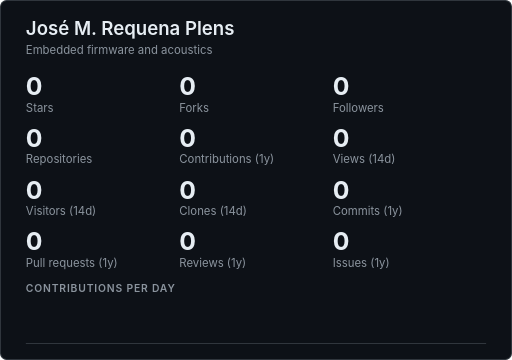
t = 0.00 s
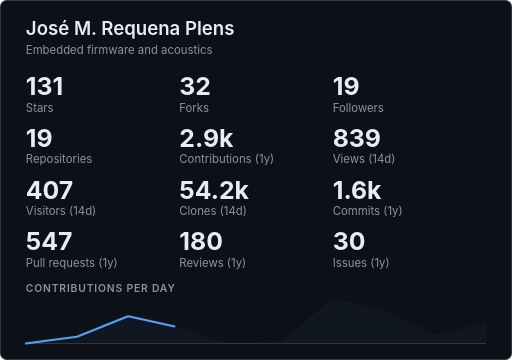
t = 0.33 s
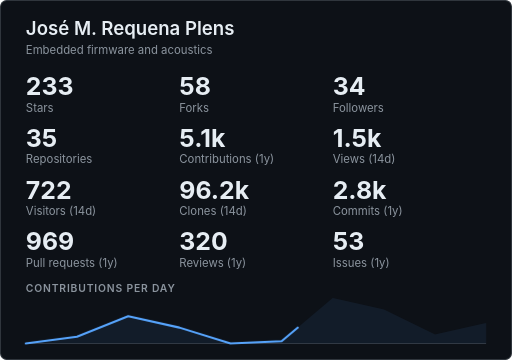
t = 0.65 s
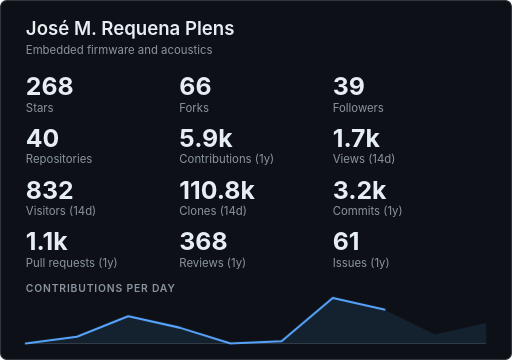
t = 0.95 s
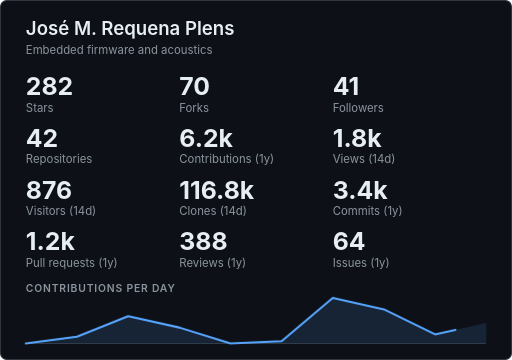
t = 1.28 s
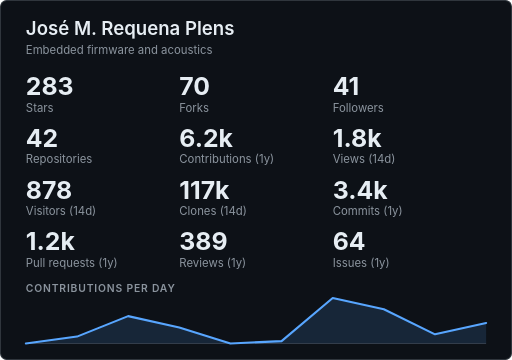
t = 1.60 s

The animated SVG that drew these frames (rendered in a browser with its animation timeline set to each time). Animation: 19 CSS @keyframes rules; one cycle of 1.60 s.

<svg xmlns="http://www.w3.org/2000/svg" width="495" height="348" viewBox="0 0 495 348" role="img" aria-labelledby="ghcTitle ghcDesc">
<title id="ghcTitle">José M. Requena Plens</title>
<desc id="ghcDesc">GitHub summary for jmrplens: 283 stars, 70 forks, 41 followers, 42 public repositories, 6210 contributions in the last year, 1810 repository views in the last 14 days, 878 unique visitors in the last 14 days, 117000 clones in the last 14 days, 3387 commits in the last year, 1179 pull requests in the last year, 389 reviews in the last year, 64 issues in the last year. Contributions per day over the last 10 days, peaking at 20.</desc>
<style>
.bg{fill:#0d1117;stroke:#30363d}
.panel{fill:#161b22}
.t,.v,.big{fill:#e6edf3}
.d,.l,.h,.s{fill:#8b949e}
.n,.c{fill:#c9d1d9}
.star,.pill-v{fill:#e3b341}
.on-accent{fill:#0d1117}
.line{stroke:#58a6ff}
.area{fill:#58a6ff}
.axis,.edge{stroke:#30363d}
.track{fill:#30363d}
.ok{fill:#3fb950}
.fg{fill:#e6edf3}
.h0{fill:#151b23}.h1{fill:#033a16}.h2{fill:#196c2e}.h3{fill:#2ea043}.h4{fill:#56d364}
text{font-family:-apple-system,BlinkMacSystemFont,'Segoe UI',Helvetica,Arial,sans-serif}
.mono{font-family:ui-monospace,SFMono-Regular,'SF Mono',Menlo,Consolas,'Liberation Mono',monospace}
.t{font-size:18px;font-weight:600}
.d{font-size:11px}
.v{font-size:16px;font-weight:600}
.big{font-size:24px;font-weight:700}
.l{font-size:11px}
.h{font-size:10px;font-weight:600;letter-spacing:0.08em}
.n{font-size:12px}
.s{font-size:11px}
.c{font-size:12px}
.line{fill:none;stroke-width:2;stroke-linecap:round;stroke-linejoin:round}
.area{opacity:0.14;stroke:none}
.axis{stroke-width:1}
.edge{fill:none;stroke-width:1}
.cu{animation-duration:1.4s;animation-timing-function:linear;animation-iteration-count:1}
.cu0{opacity:0;animation-name:k0}
@keyframes k0{0%,6.24%{opacity:1}6.25%,100%{opacity:0}}
.cu1{opacity:0;animation-name:k1}
@keyframes k1{0%,6.24%{opacity:0}6.25%,12.49%{opacity:1}12.5%,100%{opacity:0}}
.cu2{opacity:0;animation-name:k2}
@keyframes k2{0%,12.49%{opacity:0}12.5%,18.74%{opacity:1}18.75%,100%{opacity:0}}
.cu3{opacity:0;animation-name:k3}
@keyframes k3{0%,18.74%{opacity:0}18.75%,24.99%{opacity:1}25%,100%{opacity:0}}
.cu4{opacity:0;animation-name:k4}
@keyframes k4{0%,24.99%{opacity:0}25%,31.24%{opacity:1}31.25%,100%{opacity:0}}
.cu5{opacity:0;animation-name:k5}
@keyframes k5{0%,31.24%{opacity:0}31.25%,37.49%{opacity:1}37.5%,100%{opacity:0}}
.cu6{opacity:0;animation-name:k6}
@keyframes k6{0%,37.49%{opacity:0}37.5%,43.74%{opacity:1}43.75%,100%{opacity:0}}
.cu7{opacity:0;animation-name:k7}
@keyframes k7{0%,43.74%{opacity:0}43.75%,49.99%{opacity:1}50%,100%{opacity:0}}
.cu8{opacity:0;animation-name:k8}
@keyframes k8{0%,49.99%{opacity:0}50%,56.24%{opacity:1}56.25%,100%{opacity:0}}
.cu9{opacity:0;animation-name:k9}
@keyframes k9{0%,56.24%{opacity:0}56.25%,62.49%{opacity:1}62.5%,100%{opacity:0}}
.cu10{opacity:0;animation-name:k10}
@keyframes k10{0%,62.49%{opacity:0}62.5%,68.74%{opacity:1}68.75%,100%{opacity:0}}
.cu11{opacity:0;animation-name:k11}
@keyframes k11{0%,68.74%{opacity:0}68.75%,74.99%{opacity:1}75%,100%{opacity:0}}
.cu12{opacity:0;animation-name:k12}
@keyframes k12{0%,74.99%{opacity:0}75%,81.24%{opacity:1}81.25%,100%{opacity:0}}
.cu13{opacity:0;animation-name:k13}
@keyframes k13{0%,81.24%{opacity:0}81.25%,87.49%{opacity:1}87.5%,100%{opacity:0}}
.cu14{opacity:0;animation-name:k14}
@keyframes k14{0%,87.49%{opacity:0}87.5%,93.74%{opacity:1}93.75%,100%{opacity:0}}
.cu15{opacity:0;animation-name:k15}
@keyframes k15{0%,93.74%{opacity:0}93.75%,99.99%{opacity:1}100%,100%{opacity:0}}
.cuz{animation-name:kz}
@keyframes kz{0%,99.99%{opacity:0}}
.draw{animation:draw 1.6s ease-out 1}
.fade{animation:fade 1.6s ease-out 1}
@keyframes draw{from{stroke-dasharray:1;stroke-dashoffset:1}to{stroke-dasharray:1;stroke-dashoffset:0}}
@keyframes fade{from{opacity:0}}
@media (prefers-reduced-motion:reduce){.draw,.fade,.cu{animation:none}}
</style>
<rect class="bg" x="0.5" y="0.5" width="494" height="347" rx="6"/>
<text class="t" x="25" y="34" text-anchor="start">José M. Requena Plens</text>
<text class="d" x="25" y="52" text-anchor="start">Embedded firmware and acoustics</text>
<text class="big cu cu0" x="25" y="92" text-anchor="start">0</text>
<text class="big cu cu1" x="25" y="92" text-anchor="start">50</text>
<text class="big cu cu2" x="25" y="92" text-anchor="start">93</text>
<text class="big cu cu3" x="25" y="92" text-anchor="start">131</text>
<text class="big cu cu4" x="25" y="92" text-anchor="start">164</text>
<text class="big cu cu5" x="25" y="92" text-anchor="start">191</text>
<text class="big cu cu6" x="25" y="92" text-anchor="start">214</text>
<text class="big cu cu7" x="25" y="92" text-anchor="start">233</text>
<text class="big cu cu8" x="25" y="92" text-anchor="start">248</text>
<text class="big cu cu9" x="25" y="92" text-anchor="start">259</text>
<text class="big cu cu10" x="25" y="92" text-anchor="start">268</text>
<text class="big cu cu11" x="25" y="92" text-anchor="start">274</text>
<text class="big cu cu12" x="25" y="92" text-anchor="start">279</text>
<text class="big cu cu13" x="25" y="92" text-anchor="start">281</text>
<text class="big cu cu14" x="25" y="92" text-anchor="start">282</text>
<text class="big cu cu15" x="25" y="92" text-anchor="start">283</text>
<text class="big cu cuz" x="25" y="92" text-anchor="start">283</text>
<text class="l" x="25" y="108" text-anchor="start">Stars</text>
<text class="big cu cu0" x="173.33" y="92" text-anchor="start">0</text>
<text class="big cu cu1" x="173.33" y="92" text-anchor="start">12</text>
<text class="big cu cu2" x="173.33" y="92" text-anchor="start">23</text>
<text class="big cu cu3" x="173.33" y="92" text-anchor="start">32</text>
<text class="big cu cu4" x="173.33" y="92" text-anchor="start">40</text>
<text class="big cu cu5" x="173.33" y="92" text-anchor="start">47</text>
<text class="big cu cu6" x="173.33" y="92" text-anchor="start">53</text>
<text class="big cu cu7" x="173.33" y="92" text-anchor="start">58</text>
<text class="big cu cu8" x="173.33" y="92" text-anchor="start">61</text>
<text class="big cu cu9" x="173.33" y="92" text-anchor="start">64</text>
<text class="big cu cu10" x="173.33" y="92" text-anchor="start">66</text>
<text class="big cu cu11" x="173.33" y="92" text-anchor="start">68</text>
<text class="big cu cu12" x="173.33" y="92" text-anchor="start">69</text>
<text class="big cu cu13" x="173.33" y="92" text-anchor="start">70</text>
<text class="big cu cu14" x="173.33" y="92" text-anchor="start">70</text>
<text class="big cu cu15" x="173.33" y="92" text-anchor="start">70</text>
<text class="big cu cuz" x="173.33" y="92" text-anchor="start">70</text>
<text class="l" x="173.33" y="108" text-anchor="start">Forks</text>
<text class="big cu cu0" x="321.67" y="92" text-anchor="start">0</text>
<text class="big cu cu1" x="321.67" y="92" text-anchor="start">7</text>
<text class="big cu cu2" x="321.67" y="92" text-anchor="start">14</text>
<text class="big cu cu3" x="321.67" y="92" text-anchor="start">19</text>
<text class="big cu cu4" x="321.67" y="92" text-anchor="start">24</text>
<text class="big cu cu5" x="321.67" y="92" text-anchor="start">28</text>
<text class="big cu cu6" x="321.67" y="92" text-anchor="start">31</text>
<text class="big cu cu7" x="321.67" y="92" text-anchor="start">34</text>
<text class="big cu cu8" x="321.67" y="92" text-anchor="start">36</text>
<text class="big cu cu9" x="321.67" y="92" text-anchor="start">38</text>
<text class="big cu cu10" x="321.67" y="92" text-anchor="start">39</text>
<text class="big cu cu11" x="321.67" y="92" text-anchor="start">40</text>
<text class="big cu cu12" x="321.67" y="92" text-anchor="start">40</text>
<text class="big cu cu13" x="321.67" y="92" text-anchor="start">41</text>
<text class="big cu cu14" x="321.67" y="92" text-anchor="start">41</text>
<text class="big cu cu15" x="321.67" y="92" text-anchor="start">41</text>
<text class="big cu cuz" x="321.67" y="92" text-anchor="start">41</text>
<text class="l" x="321.67" y="108" text-anchor="start">Followers</text>
<text class="big cu cu0" x="25" y="142" text-anchor="start">0</text>
<text class="big cu cu1" x="25" y="142" text-anchor="start">7</text>
<text class="big cu cu2" x="25" y="142" text-anchor="start">14</text>
<text class="big cu cu3" x="25" y="142" text-anchor="start">19</text>
<text class="big cu cu4" x="25" y="142" text-anchor="start">24</text>
<text class="big cu cu5" x="25" y="142" text-anchor="start">28</text>
<text class="big cu cu6" x="25" y="142" text-anchor="start">32</text>
<text class="big cu cu7" x="25" y="142" text-anchor="start">35</text>
<text class="big cu cu8" x="25" y="142" text-anchor="start">37</text>
<text class="big cu cu9" x="25" y="142" text-anchor="start">38</text>
<text class="big cu cu10" x="25" y="142" text-anchor="start">40</text>
<text class="big cu cu11" x="25" y="142" text-anchor="start">41</text>
<text class="big cu cu12" x="25" y="142" text-anchor="start">41</text>
<text class="big cu cu13" x="25" y="142" text-anchor="start">42</text>
<text class="big cu cu14" x="25" y="142" text-anchor="start">42</text>
<text class="big cu cu15" x="25" y="142" text-anchor="start">42</text>
<text class="big cu cuz" x="25" y="142" text-anchor="start">42</text>
<text class="l" x="25" y="158" text-anchor="start">Repositories</text>
<text class="big cu cu0" x="173.33" y="142" text-anchor="start">0</text>
<text class="big cu cu1" x="173.33" y="142" text-anchor="start">1.1k</text>
<text class="big cu cu2" x="173.33" y="142" text-anchor="start">2.1k</text>
<text class="big cu cu3" x="173.33" y="142" text-anchor="start">2.9k</text>
<text class="big cu cu4" x="173.33" y="142" text-anchor="start">3.6k</text>
<text class="big cu cu5" x="173.33" y="142" text-anchor="start">4.2k</text>
<text class="big cu cu6" x="173.33" y="142" text-anchor="start">4.7k</text>
<text class="big cu cu7" x="173.33" y="142" text-anchor="start">5.1k</text>
<text class="big cu cu8" x="173.33" y="142" text-anchor="start">5.4k</text>
<text class="big cu cu9" x="173.33" y="142" text-anchor="start">5.7k</text>
<text class="big cu cu10" x="173.33" y="142" text-anchor="start">5.9k</text>
<text class="big cu cu11" x="173.33" y="142" text-anchor="start">6k</text>
<text class="big cu cu12" x="173.33" y="142" text-anchor="start">6.1k</text>
<text class="big cu cu13" x="173.33" y="142" text-anchor="start">6.2k</text>
<text class="big cu cu14" x="173.33" y="142" text-anchor="start">6.2k</text>
<text class="big cu cu15" x="173.33" y="142" text-anchor="start">6.2k</text>
<text class="big cu cuz" x="173.33" y="142" text-anchor="start">6.2k</text>
<text class="l" x="173.33" y="158" text-anchor="start">Contributions (1y)</text>
<text class="big cu cu0" x="321.67" y="142" text-anchor="start">0</text>
<text class="big cu cu1" x="321.67" y="142" text-anchor="start">319</text>
<text class="big cu cu2" x="321.67" y="142" text-anchor="start">597</text>
<text class="big cu cu3" x="321.67" y="142" text-anchor="start">839</text>
<text class="big cu cu4" x="321.67" y="142" text-anchor="start">1k</text>
<text class="big cu cu5" x="321.67" y="142" text-anchor="start">1.2k</text>
<text class="big cu cu6" x="321.67" y="142" text-anchor="start">1.4k</text>
<text class="big cu cu7" x="321.67" y="142" text-anchor="start">1.5k</text>
<text class="big cu cu8" x="321.67" y="142" text-anchor="start">1.6k</text>
<text class="big cu cu9" x="321.67" y="142" text-anchor="start">1.7k</text>
<text class="big cu cu10" x="321.67" y="142" text-anchor="start">1.7k</text>
<text class="big cu cu11" x="321.67" y="142" text-anchor="start">1.8k</text>
<text class="big cu cu12" x="321.67" y="142" text-anchor="start">1.8k</text>
<text class="big cu cu13" x="321.67" y="142" text-anchor="start">1.8k</text>
<text class="big cu cu14" x="321.67" y="142" text-anchor="start">1.8k</text>
<text class="big cu cu15" x="321.67" y="142" text-anchor="start">1.8k</text>
<text class="big cu cuz" x="321.67" y="142" text-anchor="start">1.8k</text>
<text class="l" x="321.67" y="158" text-anchor="start">Views (14d)</text>
<text class="big cu cu0" x="25" y="192" text-anchor="start">0</text>
<text class="big cu cu1" x="25" y="192" text-anchor="start">155</text>
<text class="big cu cu2" x="25" y="192" text-anchor="start">290</text>
<text class="big cu cu3" x="25" y="192" text-anchor="start">407</text>
<text class="big cu cu4" x="25" y="192" text-anchor="start">508</text>
<text class="big cu cu5" x="25" y="192" text-anchor="start">593</text>
<text class="big cu cu6" x="25" y="192" text-anchor="start">664</text>
<text class="big cu cu7" x="25" y="192" text-anchor="start">722</text>
<text class="big cu cu8" x="25" y="192" text-anchor="start">768</text>
<text class="big cu cu9" x="25" y="192" text-anchor="start">804</text>
<text class="big cu cu10" x="25" y="192" text-anchor="start">832</text>
<text class="big cu cu11" x="25" y="192" text-anchor="start">851</text>
<text class="big cu cu12" x="25" y="192" text-anchor="start">864</text>
<text class="big cu cu13" x="25" y="192" text-anchor="start">872</text>
<text class="big cu cu14" x="25" y="192" text-anchor="start">876</text>
<text class="big cu cu15" x="25" y="192" text-anchor="start">878</text>
<text class="big cu cuz" x="25" y="192" text-anchor="start">878</text>
<text class="l" x="25" y="208" text-anchor="start">Visitors (14d)</text>
<text class="big cu cu0" x="173.33" y="192" text-anchor="start">0</text>
<text class="big cu cu1" x="173.33" y="192" text-anchor="start">20.6k</text>
<text class="big cu cu2" x="173.33" y="192" text-anchor="start">38.6k</text>
<text class="big cu cu3" x="173.33" y="192" text-anchor="start">54.2k</text>
<text class="big cu cu4" x="173.33" y="192" text-anchor="start">67.6k</text>
<text class="big cu cu5" x="173.33" y="192" text-anchor="start">79k</text>
<text class="big cu cu6" x="173.33" y="192" text-anchor="start">88.4k</text>
<text class="big cu cu7" x="173.33" y="192" text-anchor="start">96.2k</text>
<text class="big cu cu8" x="173.33" y="192" text-anchor="start">102.4k</text>
<text class="big cu cu9" x="173.33" y="192" text-anchor="start">107.2k</text>
<text class="big cu cu10" x="173.33" y="192" text-anchor="start">110.8k</text>
<text class="big cu cu11" x="173.33" y="192" text-anchor="start">113.4k</text>
<text class="big cu cu12" x="173.33" y="192" text-anchor="start">115.2k</text>
<text class="big cu cu13" x="173.33" y="192" text-anchor="start">116.2k</text>
<text class="big cu cu14" x="173.33" y="192" text-anchor="start">116.8k</text>
<text class="big cu cu15" x="173.33" y="192" text-anchor="start">117k</text>
<text class="big cu cuz" x="173.33" y="192" text-anchor="start">117k</text>
<text class="l" x="173.33" y="208" text-anchor="start">Clones (14d)</text>
<text class="big cu cu0" x="321.67" y="192" text-anchor="start">0</text>
<text class="big cu cu1" x="321.67" y="192" text-anchor="start">596</text>
<text class="big cu cu2" x="321.67" y="192" text-anchor="start">1.1k</text>
<text class="big cu cu3" x="321.67" y="192" text-anchor="start">1.6k</text>
<text class="big cu cu4" x="321.67" y="192" text-anchor="start">2k</text>
<text class="big cu cu5" x="321.67" y="192" text-anchor="start">2.3k</text>
<text class="big cu cu6" x="321.67" y="192" text-anchor="start">2.6k</text>
<text class="big cu cu7" x="321.67" y="192" text-anchor="start">2.8k</text>
<text class="big cu cu8" x="321.67" y="192" text-anchor="start">3k</text>
<text class="big cu cu9" x="321.67" y="192" text-anchor="start">3.1k</text>
<text class="big cu cu10" x="321.67" y="192" text-anchor="start">3.2k</text>
<text class="big cu cu11" x="321.67" y="192" text-anchor="start">3.3k</text>
<text class="big cu cu12" x="321.67" y="192" text-anchor="start">3.3k</text>
<text class="big cu cu13" x="321.67" y="192" text-anchor="start">3.4k</text>
<text class="big cu cu14" x="321.67" y="192" text-anchor="start">3.4k</text>
<text class="big cu cu15" x="321.67" y="192" text-anchor="start">3.4k</text>
<text class="big cu cuz" x="321.67" y="192" text-anchor="start">3.4k</text>
<text class="l" x="321.67" y="208" text-anchor="start">Commits (1y)</text>
<text class="big cu cu0" x="25" y="242" text-anchor="start">0</text>
<text class="big cu cu1" x="25" y="242" text-anchor="start">208</text>
<text class="big cu cu2" x="25" y="242" text-anchor="start">389</text>
<text class="big cu cu3" x="25" y="242" text-anchor="start">547</text>
<text class="big cu cu4" x="25" y="242" text-anchor="start">682</text>
<text class="big cu cu5" x="25" y="242" text-anchor="start">796</text>
<text class="big cu cu6" x="25" y="242" text-anchor="start">891</text>
<text class="big cu cu7" x="25" y="242" text-anchor="start">969</text>
<text class="big cu cu8" x="25" y="242" text-anchor="start">1k</text>
<text class="big cu cu9" x="25" y="242" text-anchor="start">1.1k</text>
<text class="big cu cu10" x="25" y="242" text-anchor="start">1.1k</text>
<text class="big cu cu11" x="25" y="242" text-anchor="start">1.1k</text>
<text class="big cu cu12" x="25" y="242" text-anchor="start">1.2k</text>
<text class="big cu cu13" x="25" y="242" text-anchor="start">1.2k</text>
<text class="big cu cu14" x="25" y="242" text-anchor="start">1.2k</text>
<text class="big cu cu15" x="25" y="242" text-anchor="start">1.2k</text>
<text class="big cu cuz" x="25" y="242" text-anchor="start">1.2k</text>
<text class="l" x="25" y="258" text-anchor="start">Pull requests (1y)</text>
<text class="big cu cu0" x="173.33" y="242" text-anchor="start">0</text>
<text class="big cu cu1" x="173.33" y="242" text-anchor="start">68</text>
<text class="big cu cu2" x="173.33" y="242" text-anchor="start">128</text>
<text class="big cu cu3" x="173.33" y="242" text-anchor="start">180</text>
<text class="big cu cu4" x="173.33" y="242" text-anchor="start">225</text>
<text class="big cu cu5" x="173.33" y="242" text-anchor="start">263</text>
<text class="big cu cu6" x="173.33" y="242" text-anchor="start">294</text>
<text class="big cu cu7" x="173.33" y="242" text-anchor="start">320</text>
<text class="big cu cu8" x="173.33" y="242" text-anchor="start">340</text>
<text class="big cu cu9" x="173.33" y="242" text-anchor="start">356</text>
<text class="big cu cu10" x="173.33" y="242" text-anchor="start">368</text>
<text class="big cu cu11" x="173.33" y="242" text-anchor="start">377</text>
<text class="big cu cu12" x="173.33" y="242" text-anchor="start">383</text>
<text class="big cu cu13" x="173.33" y="242" text-anchor="start">386</text>
<text class="big cu cu14" x="173.33" y="242" text-anchor="start">388</text>
<text class="big cu cu15" x="173.33" y="242" text-anchor="start">389</text>
<text class="big cu cuz" x="173.33" y="242" text-anchor="start">389</text>
<text class="l" x="173.33" y="258" text-anchor="start">Reviews (1y)</text>
<text class="big cu cu0" x="321.67" y="242" text-anchor="start">0</text>
<text class="big cu cu1" x="321.67" y="242" text-anchor="start">11</text>
<text class="big cu cu2" x="321.67" y="242" text-anchor="start">21</text>
<text class="big cu cu3" x="321.67" y="242" text-anchor="start">30</text>
<text class="big cu cu4" x="321.67" y="242" text-anchor="start">37</text>
<text class="big cu cu5" x="321.67" y="242" text-anchor="start">43</text>
<text class="big cu cu6" x="321.67" y="242" text-anchor="start">48</text>
<text class="big cu cu7" x="321.67" y="242" text-anchor="start">53</text>
<text class="big cu cu8" x="321.67" y="242" text-anchor="start">56</text>
<text class="big cu cu9" x="321.67" y="242" text-anchor="start">59</text>
<text class="big cu cu10" x="321.67" y="242" text-anchor="start">61</text>
<text class="big cu cu11" x="321.67" y="242" text-anchor="start">62</text>
<text class="big cu cu12" x="321.67" y="242" text-anchor="start">63</text>
<text class="big cu cu13" x="321.67" y="242" text-anchor="start">64</text>
<text class="big cu cu14" x="321.67" y="242" text-anchor="start">64</text>
<text class="big cu cu15" x="321.67" y="242" text-anchor="start">64</text>
<text class="big cu cuz" x="321.67" y="242" text-anchor="start">64</text>
<text class="l" x="321.67" y="258" text-anchor="start">Issues (1y)</text>
<text class="h" x="25" y="282" text-anchor="start">CONTRIBUTIONS PER DAY</text>
<line class="axis" x1="25" y1="332" x2="470" y2="332"/>
<path class="area fade" d="M25,332 L25,332 L74.44,325.4 L123.89,305.6 L173.33,316.6 L222.78,332 L272.22,329.8 L321.67,288 L371.11,299 L420.56,323.2 L470,312.2 L470,332Z"/>
<polyline class="line draw" pathLength="1" points="25,332 74.44,325.4 123.89,305.6 173.33,316.6 222.78,332 272.22,329.8 321.67,288 371.11,299 420.56,323.2 470,312.2"/>
</svg>
